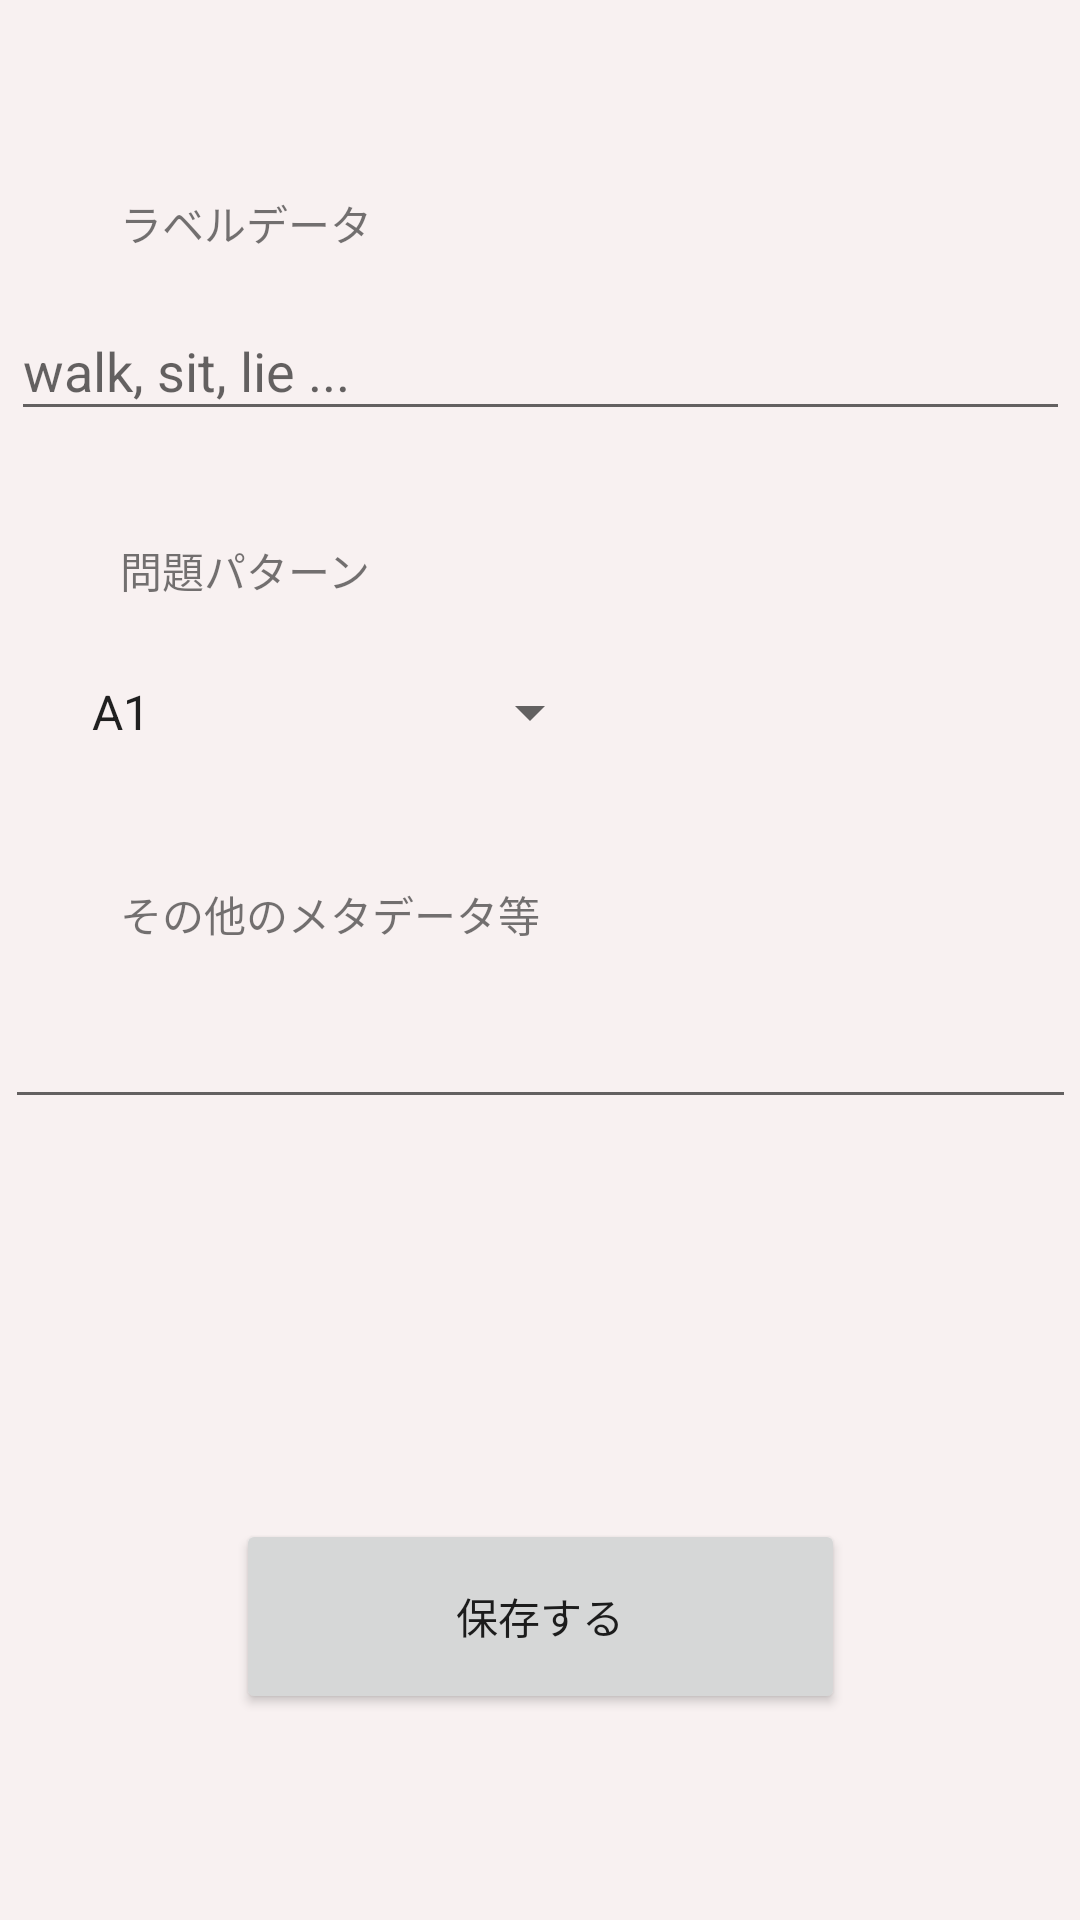

The Android layout XML behind this screen, and the referenced resources:
<!-- AndroidManifest.xml: application theme Theme.AppCompat.DayNight.NoActionBar -->
<!-- res/layout/activity_input_note.xml -->
<?xml version="1.0" encoding="utf-8"?>
<androidx.constraintlayout.widget.ConstraintLayout xmlns:android="http://schemas.android.com/apk/res/android"
    xmlns:app="http://schemas.android.com/apk/res-auto"
    xmlns:tools="http://schemas.android.com/tools"
    android:id="@+id/labelSetBtn"
    android:layout_width="match_parent"
    android:layout_height="match_parent"
    android:background="@color/colorBg"
    tools:context=".InputNoteActivity">

    <TextView
        android:id="@+id/textView7"
        android:layout_width="wrap_content"
        android:layout_height="wrap_content"
        android:layout_marginStart="40dp"
        android:layout_marginTop="36dp"
        android:text="@string/tvMeta"
        app:layout_constraintStart_toStartOf="parent"
        app:layout_constraintTop_toBottomOf="@+id/qstSpn" />

    <TextView
        android:id="@+id/textView"
        android:layout_width="wrap_content"
        android:layout_height="wrap_content"
        android:layout_marginStart="40dp"
        android:layout_marginTop="64dp"
        android:text="@string/tvLabel"
        app:layout_constraintStart_toStartOf="parent"
        app:layout_constraintTop_toTopOf="parent" />

    <TextView
        android:id="@+id/textView10"
        android:layout_width="wrap_content"
        android:layout_height="wrap_content"
        android:layout_marginStart="40dp"
        android:layout_marginTop="36dp"
        android:text="@string/spLabel"
        app:layout_constraintStart_toStartOf="parent"
        app:layout_constraintTop_toBottomOf="@+id/etLabel" />

    <EditText
        android:id="@+id/etLabel"
        android:layout_width="353dp"
        android:layout_height="43dp"
        android:layout_marginTop="16dp"
        android:ems="10"
        android:hint="walk, sit, lie ..."
        android:inputType="textPersonName"
        app:layout_constraintEnd_toEndOf="parent"
        app:layout_constraintStart_toStartOf="parent"
        app:layout_constraintTop_toBottomOf="@+id/textView" />

    <EditText
        android:id="@+id/etMeta"
        android:layout_width="357dp"
        android:layout_height="42dp"
        android:layout_marginTop="16dp"
        android:ems="10"
        android:inputType="textPersonName"
        app:layout_constraintEnd_toEndOf="parent"
        app:layout_constraintHorizontal_bias="0.537"
        app:layout_constraintStart_toStartOf="parent"
        app:layout_constraintTop_toBottomOf="@+id/textView7" />

    <Button
        android:id="@+id/setLabelBtn"
        android:layout_width="203dp"
        android:layout_height="65dp"
        android:layout_marginTop="120dp"
        android:text="@string/setBtn"
        app:layout_constraintBottom_toBottomOf="parent"
        app:layout_constraintEnd_toEndOf="parent"
        app:layout_constraintStart_toStartOf="parent"
        app:layout_constraintTop_toBottomOf="@+id/etMeta"
        app:layout_constraintVertical_bias="0.164" />

    <Spinner
        android:id="@+id/qstSpn"
        android:layout_width="178dp"
        android:layout_height="42dp"
        android:layout_marginTop="16dp"
        android:entries="@array/patternList"
        app:layout_constraintEnd_toEndOf="parent"
        app:layout_constraintHorizontal_bias="0.124"
        app:layout_constraintStart_toStartOf="parent"
        app:layout_constraintTop_toBottomOf="@+id/textView10" />
</androidx.constraintlayout.widget.ConstraintLayout>
<!-- resources referenced by this layout -->
<resources>
  <string-array name="patternList">
          <item>A1</item>
          <item>B1</item>
          <item>C1</item>
          <item>D1</item>
          <item>E1</item>
          <item>A2</item>
          <item>B2</item>
          <item>C2</item>
          <item>D2</item>
          <item>E2</item>
      </string-array>
  <color name="colorBg">#f8f1f1</color>
  <string name="setBtn">保存する</string>
  <string name="spLabel">問題パターン</string>
  <string name="tvLabel">ラベルデータ</string>
  <string name="tvMeta">その他のメタデータ等</string>
</resources>
